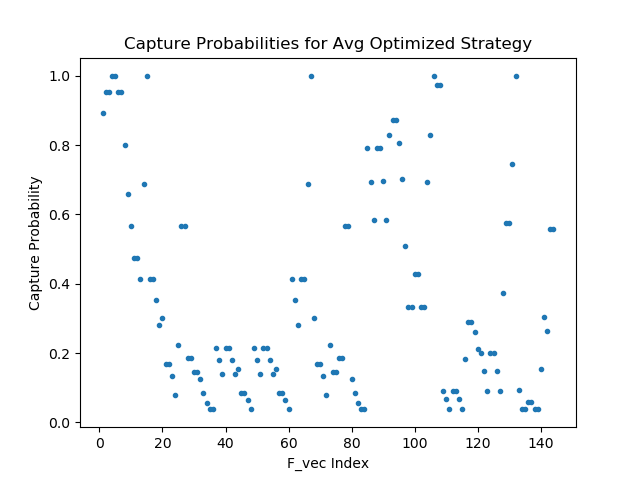

Values plotted in this chart, from the file beside it:
8.933687806129455566e-01, 4.132609963417053223e-01, 2.227974236011505127e-01, 2.138444632291793823e-01, 2.138010859489440918e-01, 4.133595526218414307e-01, 2.226450443267822266e-01, 7.922463417053222656e-01, 5.094029903411865234e-01, 9.086452424526214600e-02, 1.994582861661911011e-01, 9.391075372695922852e-02
9.518673419952392578e-01, 6.880850791931152344e-01, 5.670334100723266602e-01, 1.794258207082748413e-01, 1.793887615203857422e-01, 3.519979119300842285e-01, 1.442985385656356812e-01, 6.949645280838012695e-01, 3.337298333644866943e-01, 6.648971140384674072e-02, 1.480195373296737671e-01, 3.875013440847396851e-02
9.518673419952392578e-01, 1.000000000000000000e+00, 5.670334100723266602e-01, 1.403619647026062012e-01, 1.403320431709289551e-01, 2.823547720909118652e-01, 1.442985385656356812e-01, 5.845532417297363281e-01, 3.337298333644866943e-01, 3.882522508502006531e-02, 8.963851630687713623e-02, 3.875013440847396851e-02
1.000000000000000000e+00, 4.132609963417053223e-01, 1.855523288249969482e-01, 2.138444632291793823e-01, 2.138010859489440918e-01, 4.133595526218414307e-01, 1.854252219200134277e-01, 7.922463417053222656e-01, 4.281485676765441895e-01, 9.086452424526214600e-02, 1.994582861661911011e-01, 6.011736765503883362e-02
1.000000000000000000e+00, 4.132609963417053223e-01, 1.855523288249969482e-01, 2.138444632291793823e-01, 2.138010859489440918e-01, 4.133595526218414307e-01, 1.854252219200134277e-01, 7.922463417053222656e-01, 4.281485676765441895e-01, 9.086452424526214600e-02, 1.994582861661911011e-01, 6.011736765503883362e-02
9.520827531814575195e-01, 3.520432710647583008e-01, 1.444768607616424561e-01, 1.794998198747634888e-01, 1.794627606868743896e-01, 6.878295540809631348e-01, 5.665383934974670410e-01, 6.952095031738281250e-01, 3.339135646820068359e-01, 6.653118133544921875e-02, 1.481096446514129639e-01, 3.878076747059822083e-02
9.520827531814575195e-01, 2.824168503284454346e-01, 1.444768607616424561e-01, 1.404377222061157227e-01, 1.404078006744384766e-01, 1.000000000000000000e+00, 5.665383934974670410e-01, 5.848441123962402344e-01, 3.339135646820068359e-01, 3.885549306869506836e-02, 8.970794081687927246e-02, 3.878076747059822083e-02
7.995036840438842773e-01, 3.008358478546142578e-01, 1.251233518123626709e-01, 1.539881378412246704e-01, 1.539564579725265503e-01, 3.009140491485595703e-01, 1.250377893447875977e-01, 8.298419117927551270e-01, 6.922866702079772949e-01, 1.829857081174850464e-01, 3.735901713371276855e-01, 1.547648310661315918e-01
6.576783657073974609e-01, 1.698636859655380249e-01, 8.631768822669982910e-02, 8.425721526145935059e-02, 8.423914015293121338e-02, 1.699182093143463135e-01, 8.625878393650054932e-02, 8.736395835876464844e-01, 8.300999999046325684e-01, 2.903042435646057129e-01, 5.764488577842712402e-01, 3.054344654083251953e-01
5.659311413764953613e-01, 1.698636859655380249e-01, 5.472528561949729919e-02, 8.425721526145935059e-02, 8.423914015293121338e-02, 1.699182093143463135e-01, 5.468817055225372314e-02, 8.736395835876464844e-01, 1.000000000000000000e+00, 2.903042435646057129e-01, 5.764488577842712402e-01, 2.650264203548431396e-01
4.739864468574523926e-01, 1.337971687316894531e-01, 3.880148753523826599e-02, 6.608488410711288452e-02, 6.607056409120559692e-02, 1.338421553373336792e-01, 3.877517580986022949e-02, 8.056314587593078613e-01, 9.744393229484558105e-01, 2.595031857490539551e-01, 7.458043098449707031e-01, 5.589030981063842773e-01
4.739864468574523926e-01, 7.966278493404388428e-02, 3.880148753523826599e-02, 3.880894929170608521e-02, 3.880028426647186279e-02, 7.969348132610321045e-02, 3.877517580986022949e-02, 7.035539150238037109e-01, 9.744393229484558105e-01, 2.132720649242401123e-01, 1.000000000000000000e+00, 5.589030981063842773e-01
